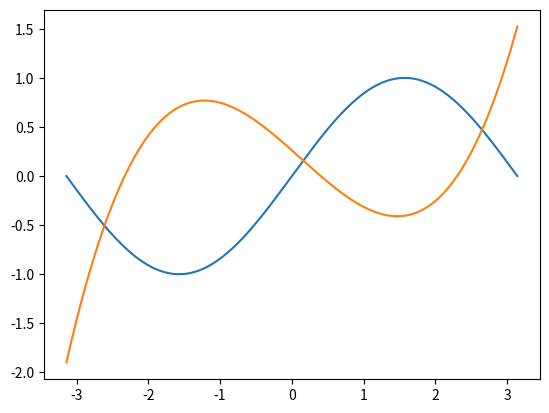
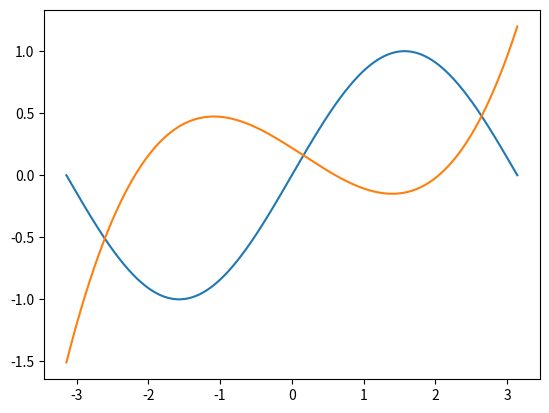
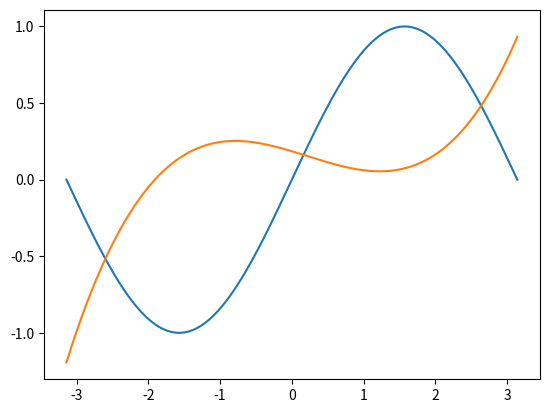
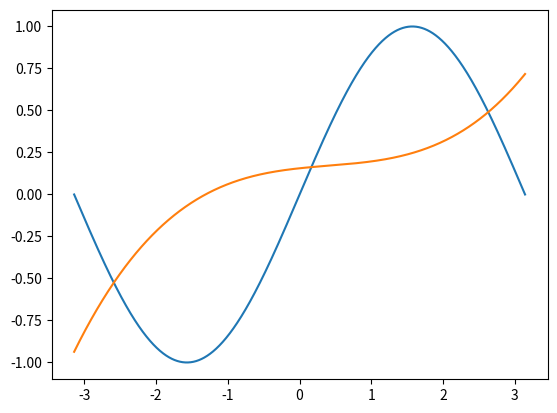
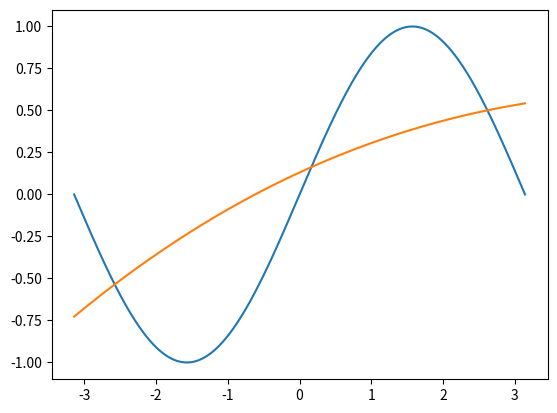
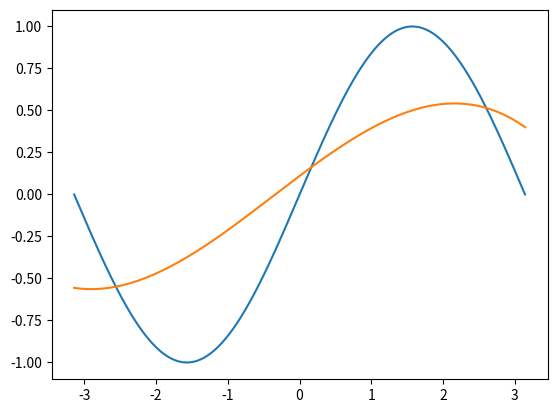
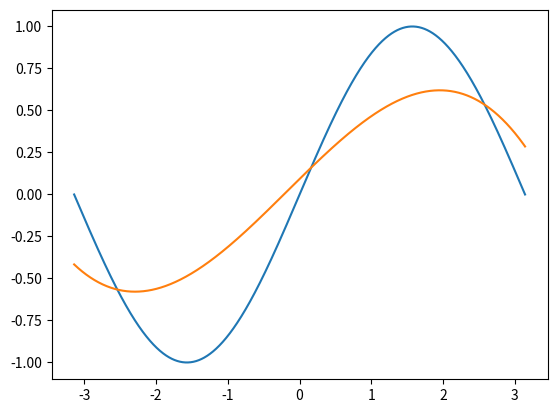
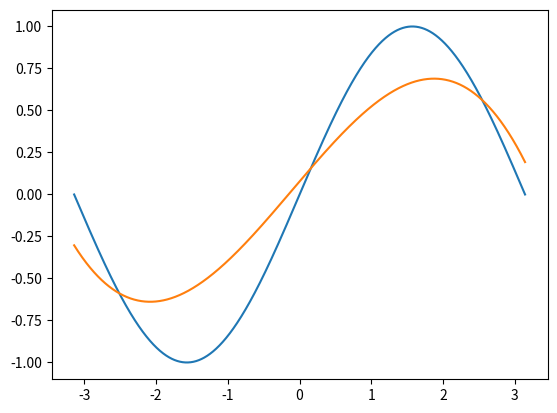
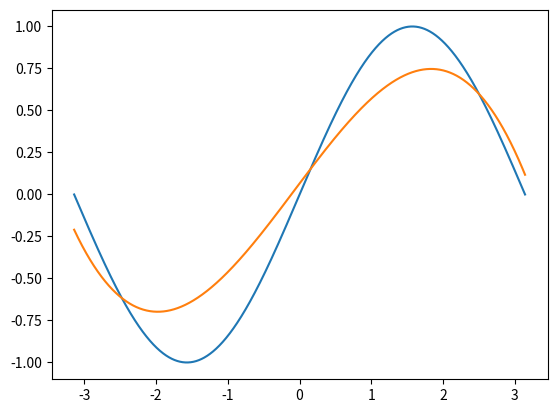
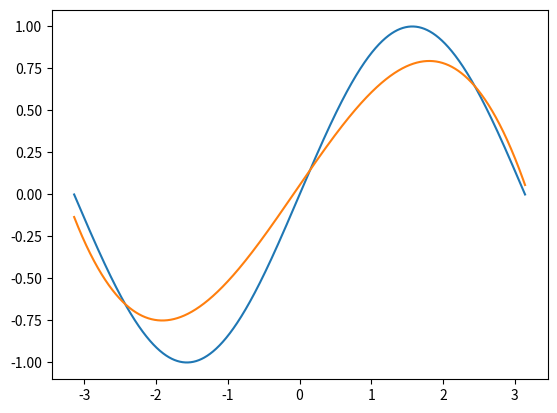
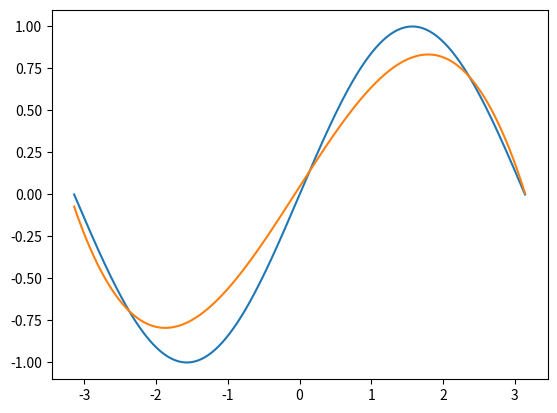
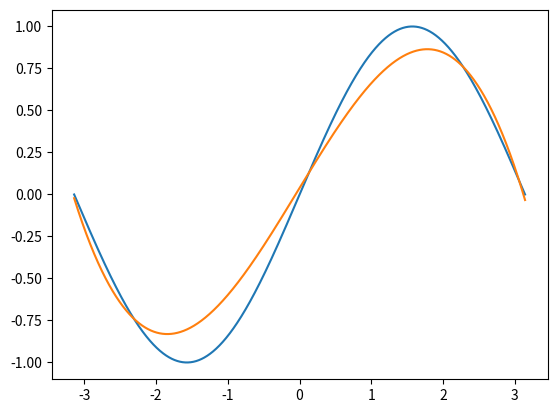
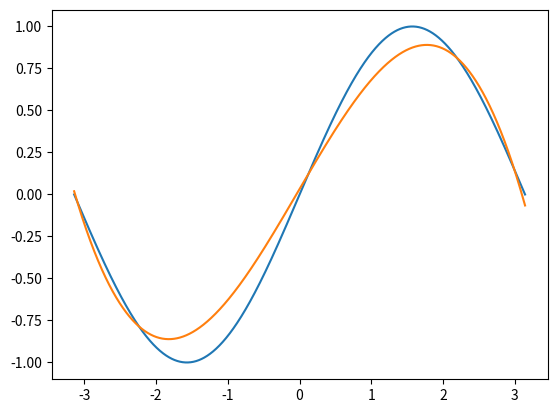
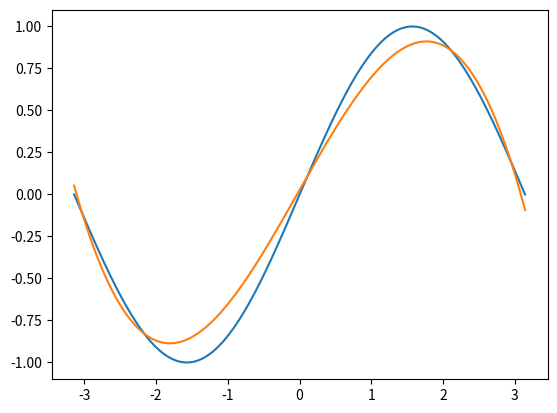
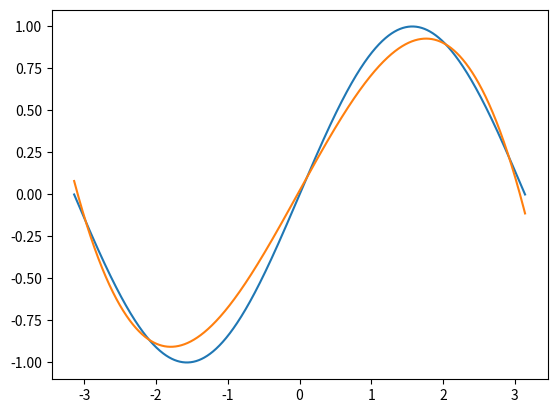
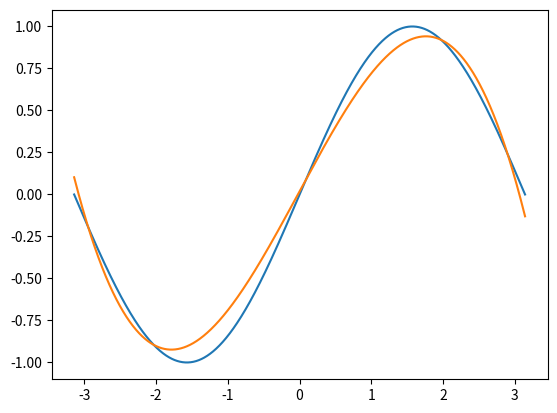

Generate these figures, in order, with matplotlib:
# -*- coding: utf-8 -*-
import numpy as np
import math
import matplotlib.pyplot as plt

# Create random input and output data
x = np.linspace(-math.pi, math.pi, 2000)
y = np.sin(x)

# Randomly initialize weights
a = np.random.randn()
b = np.random.randn()
c = np.random.randn()
d = np.random.randn()

def plot(indx) :
  plt.plot(x,y)
  plt.plot(x,y_pred)
  plt.savefig("train_"+indx + ".png")
  plt.clf()

print(f'Truth: y = {a} + {b} x + {c} x^2 + {d} x^3')

learning_rate = 1e-6
for t in range(2000):
    # Forward pass: compute predicted y
    # y = a + b x + c x^2 + d x^3
    y_pred = a + b * x + c * x ** 2 + d * x ** 3

    # Compute and print loss
    loss = np.square(y_pred - y).sum()
    if t % 100 == 99:
        print(t, loss)
        plot(str(t).zfill(4))
    # Backprop to compute gradients of a, b, c, d with respect to loss
    grad_y_pred = 2.0 * (y_pred - y)
    grad_a = grad_y_pred.sum()
    grad_b = (grad_y_pred * x).sum()
    grad_c = (grad_y_pred * x ** 2).sum()
    grad_d = (grad_y_pred * x ** 3).sum()

    # Update weights
    a -= learning_rate * grad_a
    b -= learning_rate * grad_b
    c -= learning_rate * grad_c
    d -= learning_rate * grad_d
print(f'Result: y = {a} + {b} x + {c} x^2 + {d} x^3')
